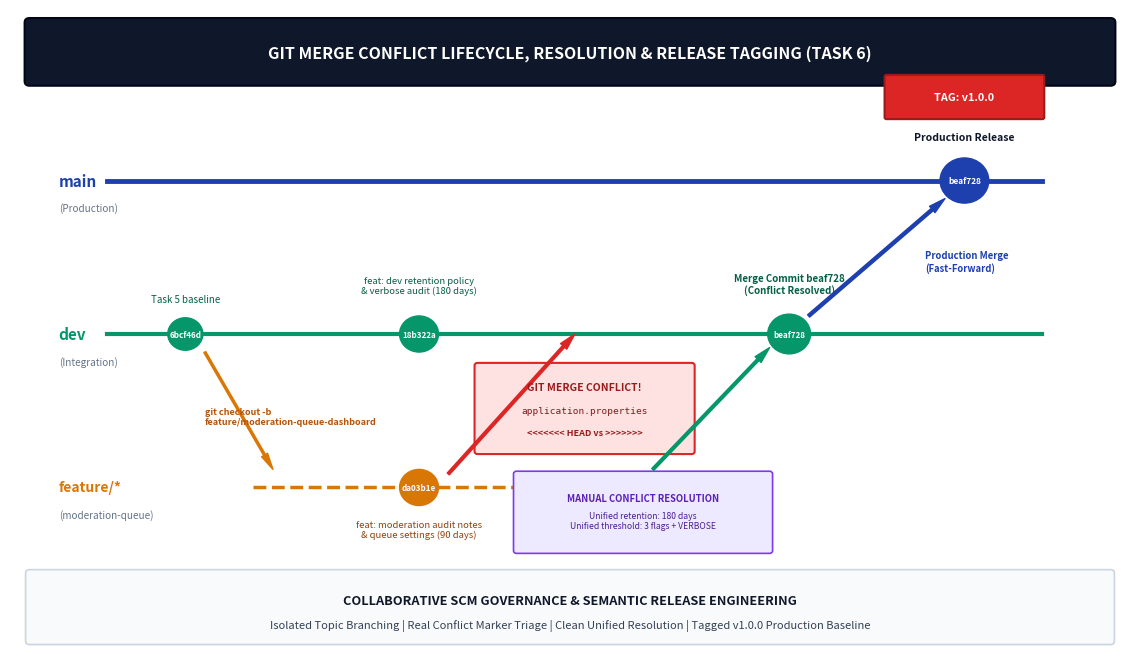

Source code (Python):
import os
import matplotlib.pyplot as plt
import matplotlib.patches as patches

os.makedirs(r"d:\Devops_project\screenshots\task6", exist_ok=True)

def generate_figure_6_1():
    """
    Figure 6.1: Git Merge Conflict Creation, Resolution Lifecycle & Semantic Release Baseline (v1.0.0)
    """
    fig, ax = plt.subplots(figsize=(11.5, 6.8), dpi=300)
    ax.set_xlim(0, 115)
    ax.set_ylim(0, 72)
    ax.axis('off')

    # Top Title Banner
    title_box = patches.FancyBboxPatch((2, 64), 111, 6.5, boxstyle="round,pad=0.5", 
                                       facecolor='#0F172A', edgecolor='#020617', linewidth=1.5)
    ax.add_patch(title_box)
    ax.text(57.5, 67.2, "GIT MERGE CONFLICT LIFECYCLE, RESOLUTION & RELEASE TAGGING (TASK 6)", 
            ha='center', va='center', color='white', fontsize=11.5, fontweight='bold', fontfamily='sans-serif')

    # Main Branch Line (Top)
    ax.plot([10, 106], [53, 53], color='#1E40AF', linewidth=3.5, zorder=1)
    ax.text(5, 53, "main", color='#1E40AF', fontsize=11, fontweight='bold', va='center')
    ax.text(5, 50, "(Production)", color='#64748B', fontsize=7.2, va='center')

    # Dev Branch Line (Middle)
    ax.plot([10, 106], [36, 36], color='#059669', linewidth=3, zorder=1)
    ax.text(5, 36, "dev", color='#059669', fontsize=11, fontweight='bold', va='center')
    ax.text(5, 33, "(Integration)", color='#64748B', fontsize=7.2, va='center')

    # Feature Branch Line (Bottom)
    ax.plot([25, 68], [19, 19], color='#D97706', linewidth=2.5, linestyle='--', zorder=1)
    ax.text(5, 19, "feature/*", color='#D97706', fontsize=10, fontweight='bold', va='center')
    ax.text(5, 16, "(moderation-queue)", color='#64748B', fontsize=7.2, va='center')

    # Dev Baseline Commit
    circle_d0 = plt.Circle((18, 36), 1.8, color='#059669', zorder=2)
    ax.add_patch(circle_d0)
    ax.text(18, 36, "6bcf46d", color='white', fontsize=5.8, fontweight='bold', ha='center', va='center', zorder=3)
    ax.text(18, 39.5, "Task 5 baseline", color='#065F46', fontsize=7.0, ha='center')

    # Fork Arrow to feature branch
    ax.annotate('', xy=(27, 21), xytext=(20, 34),
                arrowprops=dict(facecolor='#D97706', edgecolor='#D97706', width=1.5, headwidth=5))
    ax.text(20, 26, "git checkout -b\nfeature/moderation-queue-dashboard", fontsize=6.5, color='#B45309', fontweight='bold')

    # Commit on Feature Branch: da03b1e
    circle_f1 = plt.Circle((42, 19), 2.0, color='#D97706', zorder=2)
    ax.add_patch(circle_f1)
    ax.text(42, 19, "da03b1e", color='white', fontsize=5.8, fontweight='bold', ha='center', va='center', zorder=3)
    ax.text(42, 13.5, "feat: moderation audit notes\n& queue settings (90 days)", color='#92400E', fontsize=6.8, ha='center', linespacing=1.1)

    # Conflicting Commit on dev: 18b322a
    circle_d1 = plt.Circle((42, 36), 2.0, color='#059669', zorder=2)
    ax.add_patch(circle_d1)
    ax.text(42, 36, "18b322a", color='white', fontsize=5.8, fontweight='bold', ha='center', va='center', zorder=3)
    ax.text(42, 40.5, "feat: dev retention policy\n& verbose audit (180 days)", color='#065F46', fontsize=6.8, ha='center', linespacing=1.1)

    # Conflict Lightning Indicator
    ax.annotate('', xy=(58, 36), xytext=(45, 20.5),
                arrowprops=dict(facecolor='#DC2626', edgecolor='#DC2626', width=2, headwidth=6))
    
    conflict_box = patches.FancyBboxPatch((48, 23), 22, 9.5, boxstyle="round,pad=0.3",
                                         facecolor='#FEE2E2', edgecolor='#DC2626', linewidth=1.5)
    ax.add_patch(conflict_box)
    ax.text(59, 29.8, "GIT MERGE CONFLICT!", color='#991B1B', fontsize=7.5, fontweight='bold', ha='center')
    ax.text(59, 27.2, "application.properties", color='#7F1D1D', fontsize=6.8, fontfamily='monospace', ha='center')
    ax.text(59, 24.8, "<<<<<<< HEAD vs >>>>>>>", color='#991B1B', fontsize=6.5, fontweight='bold', ha='center')

    # Resolution Box
    res_box = patches.FancyBboxPatch((52, 12), 26, 8.5, boxstyle="round,pad=0.3",
                                    facecolor='#EDE9FE', edgecolor='#7C3AED', linewidth=1.2)
    ax.add_patch(res_box)
    ax.text(65, 17.5, "MANUAL CONFLICT RESOLUTION", color='#5B21B6', fontsize=6.8, fontweight='bold', ha='center')
    ax.text(65, 14.5, "Unified retention: 180 days\nUnified threshold: 3 flags + VERBOSE", color='#4C1D95', fontsize=6.2, ha='center')

    # Connecting arrow to resolved merge commit
    ax.annotate('', xy=(78, 34.5), xytext=(66, 21),
                arrowprops=dict(facecolor='#059669', edgecolor='#059669', width=2, headwidth=6))

    # Merge Commit on dev: beaf728
    circle_merge = plt.Circle((80, 36), 2.2, color='#059669', zorder=2)
    ax.add_patch(circle_merge)
    ax.text(80, 36, "beaf728", color='white', fontsize=5.8, fontweight='bold', ha='center', va='center', zorder=3)
    ax.text(80, 40.5, "Merge Commit beaf728\n(Conflict Resolved)", color='#065F46', fontsize=7.0, fontweight='bold', ha='center')

    # Release Arrow to main (Tagged baseline)
    ax.annotate('', xy=(96, 51), xytext=(82, 38),
                arrowprops=dict(facecolor='#1E40AF', edgecolor='#1E40AF', width=2.2, headwidth=6))
    ax.text(94, 43, "Production Merge\n(Fast-Forward)", color='#1E40AF', fontsize=6.8, fontweight='bold')

    # Release Commit node on main
    circle_rel = plt.Circle((98, 53), 2.5, color='#1E40AF', zorder=2)
    ax.add_patch(circle_rel)
    ax.text(98, 53, "beaf728", color='white', fontsize=6.0, fontweight='bold', ha='center', va='center', zorder=3)
    ax.text(98, 57.5, "Production Release", color='#0F172A', fontsize=7.5, fontweight='bold', ha='center')

    # Release Tag Badge
    tag_badge = patches.FancyBboxPatch((90, 60), 16, 4.5, boxstyle="round,pad=0.2",
                                       facecolor='#DC2626', edgecolor='#991B1B', linewidth=1.5)
    ax.add_patch(tag_badge)
    ax.text(98, 62.2, "TAG: v1.0.0", color='white', fontsize=7.8, fontweight='bold', ha='center', va='center')

    # Bottom Foundation Info
    foot_box = patches.FancyBboxPatch((2, 2), 111, 7.5, boxstyle="round,pad=0.4",
                                      facecolor='#F8FAFC', edgecolor='#CBD5E1', linewidth=1.2)
    ax.add_patch(foot_box)
    ax.text(57.5, 6.5, "COLLABORATIVE SCM GOVERNANCE & SEMANTIC RELEASE ENGINEERING", 
            ha='center', va='center', color='#0F172A', fontsize=9.2, fontweight='bold')
    ax.text(57.5, 3.8, "Isolated Topic Branching | Real Conflict Marker Triage | Clean Unified Resolution | Tagged v1.0.0 Production Baseline", 
            ha='center', va='center', color='#334155', fontsize=8)

    plt.tight_layout()
    output_path = r"d:\Devops_project\screenshots\task6\figure_6_1_conflict_resolution_lifecycle.png"
    plt.savefig(output_path, dpi=300, bbox_inches='tight')
    plt.close()
    print(f"Figure 6.1 generated at: {output_path}")

if __name__ == "__main__":
    generate_figure_6_1()
